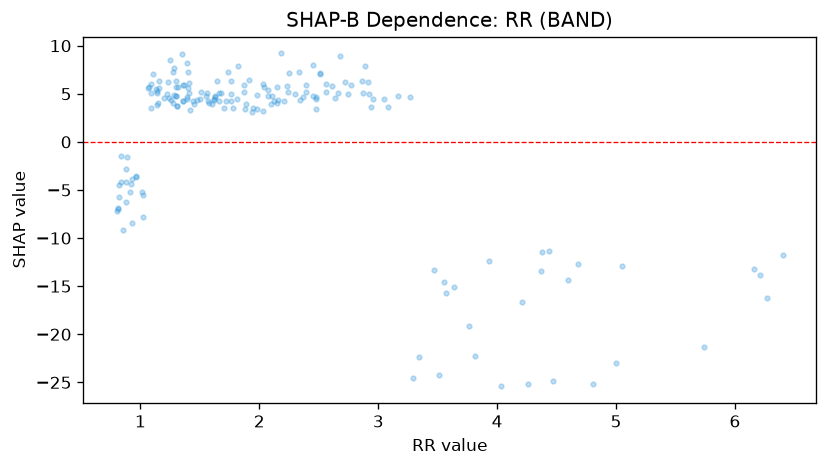

Values plotted in this chart, from the file beside it:
feature_value, shap_value
4.21, -16.65
2.87, 5.064
1.27, 7.308
1.64, 6.292
1.55, 4.795
1.09, 6.037
4.6, -14.33
6.21, -13.86
2.96, 4.462
1.16, 6.375
0.84, -4.153
3.64, -15.1
2.86, 6.371
1.24, 4.61
3.76, -19.16
1.4, 7.224
3.47, -13.36
1.28, 4.878
1.98, 4.83
3.51, -24.21
2.56, 5.993
1.09, 5.087
1.4, 5.613
0.93, -3.851
1.36, 5.963
1.57, 4.251
1.07, 5.722
5.74, -21.28
2.45, 7.958
1.25, 8.527
3.05, 4.422
1.66, 4.29
2.39, 5.89
1.06, 5.635
1.02, -5.472
2.23, 5.823
1.3, 5.708
1.23, 6.24
0.96, -3.669
2.94, 3.651
0.88, -4.18
2.3, 5.014
0.89, -1.594
3.57, -15.73
1.22, 4.941
0.84, -1.505
1.81, 4.476
0.96, -3.521
1.63, 4.777
6.27, -16.22
1.39, 8.167
2.25, 7.212
0.82, -5.737
1.39, 4.428
2.72, 6.197
1.45, 3.951
1.91, 6.399
1.14, 5.044
2.03, 5.973
1.09, 3.534
... 116 more rows
